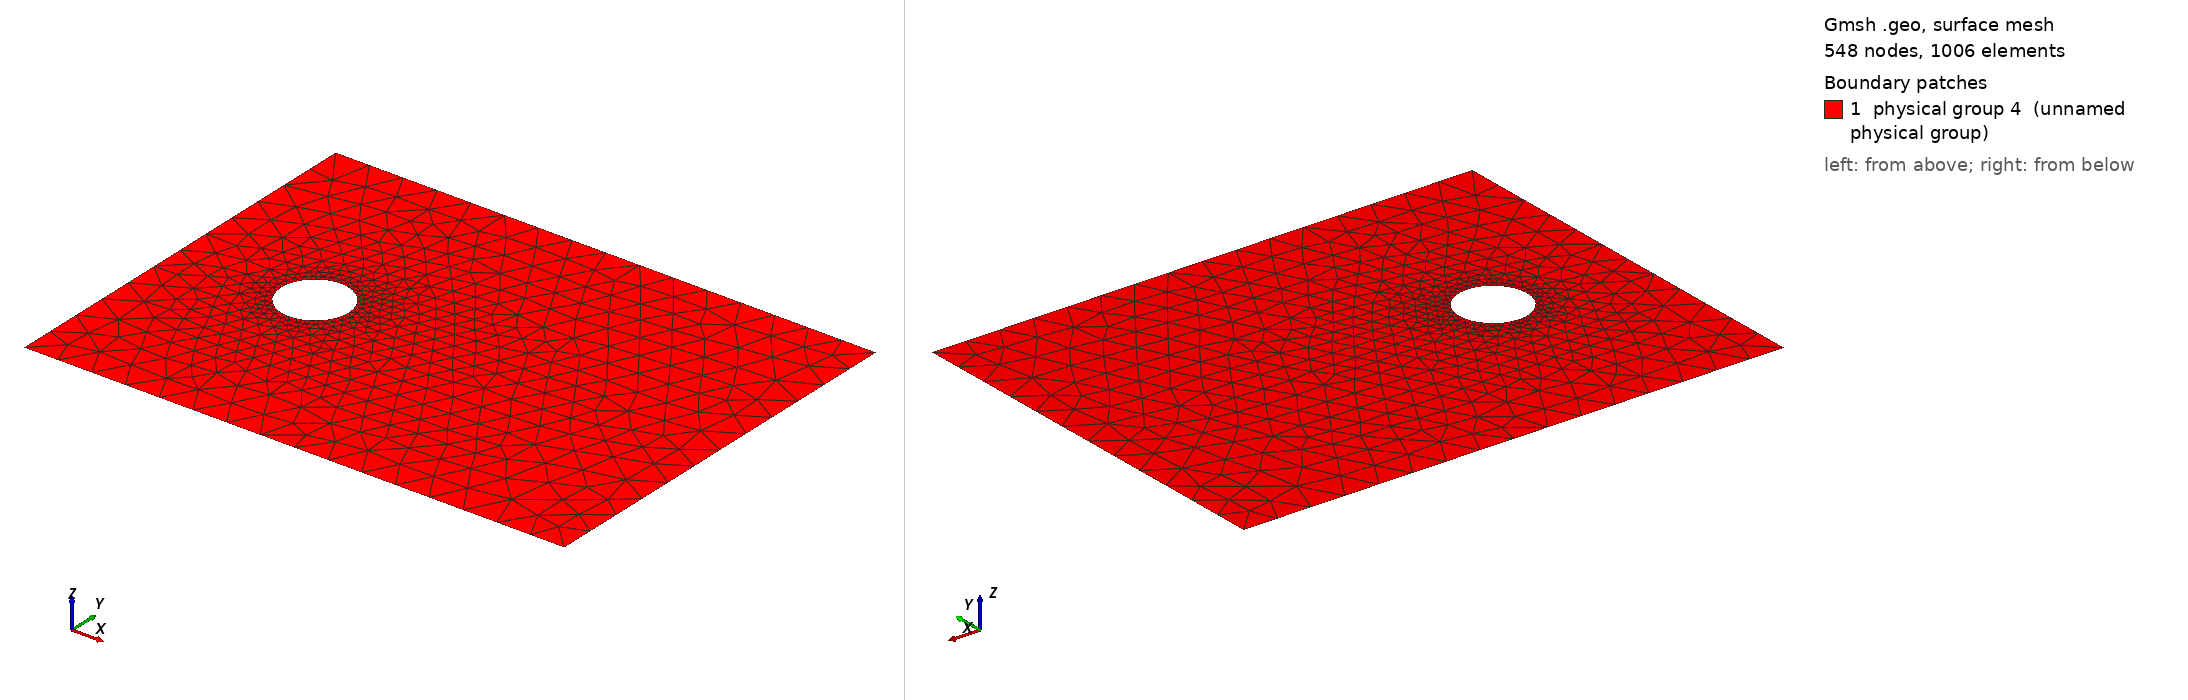

Gmsh geometry script, surface-meshed: 548 nodes, 1006 surface elements. Boundary patches (legend numbers): 1 physical group 4 (unnamed physical group). Left view from above one corner, right view from below the opposite corner. Legend entries are the model's physical surfaces. The drawing asked Gmsh for element sizes between 1% and 20% of the model's largest extent; the script's own settings can give other sizes.

=== cylinder_01.geo (drawn) ===
// Gmsh project created on Sat May 08 16:54:29 2021
SetFactory("OpenCASCADE");
//+
Point(1) = {-2, 3, 0, 0.5};
//+
Point(2) = {-2, -3, 0, 0.5};
//+
Point(3) = {6, -3, 0, 0.5};
//+
Point(4) = {6, 3, 0, 0.5};
//+
Point(5) = {0, 0, 0, 0.1};
//+
Point(6) = {0.5, 0, 0, 0.1};
//+
Point(7) = {-0.5, 0, 0, 0.1};
//+
Line(1) = {1, 2};
//+
Line(2) = {2, 3};
//+
Line(3) = {3, 4};
//+
Line(4) = {4, 1};
//+
Circle(5) = {6, 5, 7};
//+
Circle(6) = {7, 5, 6};
//+
Curve Loop(1) = {1, 2, 3, 4};
//+
Curve Loop(2) = {5, 6};
//+
Plane Surface(1) = {1, 2};
//+
Physical Curve(1) = {1, 2, 4};
//+
Physical Curve(2) = {3};
//+
Physical Curve(3) = {5, 6};
//+
Physical Surface(4) = {1};
